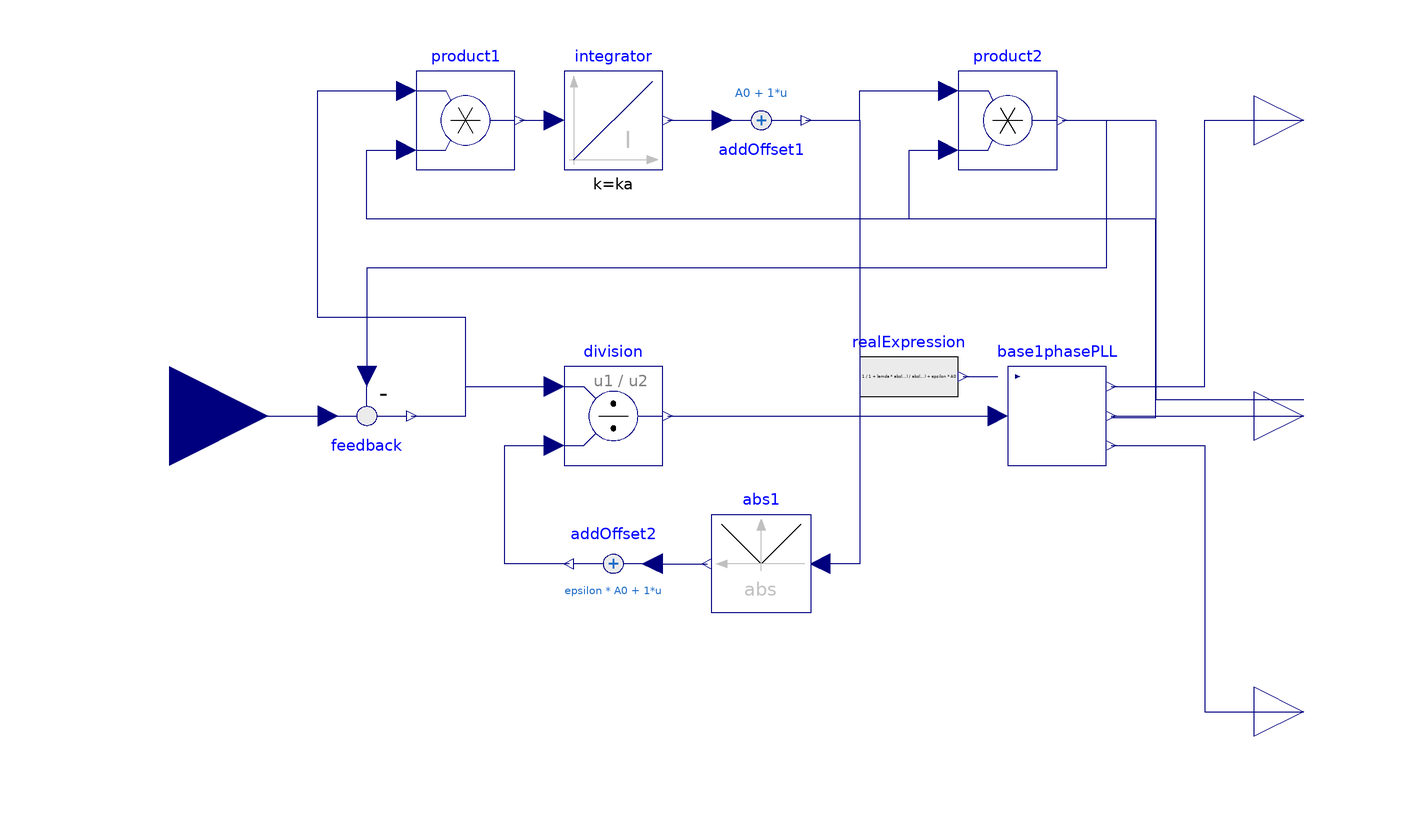

The component connection diagram of the Modelica model below, drawn from its own Placement and Line annotations.

block Enhanced1phasePLL "Enhanced single phase phase locked loop"
  extends Modelica.Blocks.Interfaces.SIMO(final nout=3);
  parameter Real A0=1 "Rated amplitude of input";
  parameter SI.Frequency f0=50 "Rated frequency";
  parameter Real zeta1(min=0.25, max=0.75)=0.5 "First damping ratio";
  parameter Real zeta2(min=1, max=2)=1 "Second damping ratio";
  parameter Real kp=2*zeta1*2*pi*f0 "Proportional gain";
  parameter Real ki=kp^2/(8*zeta2^2) "Integral gain";
  parameter Real ka=kp "Amplitude integral gain";
  parameter Real epsilon=0.001 "Avoid division by 0";
  parameter Real lamda(min=0, max=20)=0 "Factor for adaptive integrator";
  Real e=feedback.y "Control error";
  Real A=addOffset1.y "Estimated amplitude";
  Modelica.Blocks.Interfaces.RealOutput w(unit="rad/s")
    "Estimated angular velocity"
    annotation (Placement(transformation(extent={{100,50},{120,70}})));
  Modelica.Blocks.Interfaces.RealOutput phi(unit="rad", start=0)
    "Estimated angle"
    annotation (Placement(transformation(extent={{100,-70},{120,-50}})));
  Basic1phasePLL base1phasePLL(
    A0=A0,
    f0=f0,
    kp=kp,
    ki=ki,
    useAdaption=true)
           annotation (Placement(transformation(extent={{50,-10},{70,10}})));
  Modelica.Blocks.Math.Feedback feedback
    annotation (Placement(transformation(extent={{-90,10},{-70,-10}})));
  Modelica.Blocks.Math.Division division
    annotation (Placement(transformation(extent={{-40,-10},{-20,10}})));
  Modelica.Blocks.Math.Product product1
    annotation (Placement(transformation(extent={{-70,50},{-50,70}})));
  Modelica.Blocks.Continuous.Integrator integrator(
    k=ka,
    initType=Modelica.Blocks.Types.Init.InitialOutput,
    y_start=0)
    annotation (Placement(transformation(extent={{-40,50},{-20,70}})));
  Auxilliary.AddOffset addOffset1(offset=A0)
    annotation (Placement(transformation(extent={{-10,70},{10,50}})));
  Modelica.Blocks.Math.Product product2
    annotation (Placement(transformation(extent={{40,50},{60,70}})));
  Modelica.Blocks.Math.Abs abs1 annotation (Placement(transformation(
        extent={{-10,10},{10,-10}},
        rotation=180,
        origin={0,-30})));
  Auxilliary.AddOffset
                 addOffset2(offset=epsilon*A0)
                      annotation (Placement(transformation(
        extent={{-10,10},{10,-10}},
        rotation=180,
        origin={-30,-30})));
  Modelica.Blocks.Sources.RealExpression realExpression(y=1/(1 + lamda*abs(e)/(
        abs(A) + epsilon*A0)))
    annotation (Placement(transformation(extent={{20,-2},{40,18}})));
equation
  connect(u, feedback.u1)
    annotation (Line(points={{-120,0},{-88,0}}, color={0,0,127}));
  connect(feedback.y, division.u1) annotation (Line(points={{-71,0},{-60,0},{-60,
          6},{-42,6}}, color={0,0,127}));
  connect(product1.y, integrator.u)
    annotation (Line(points={{-49,60},{-42,60}}, color={0,0,127}));
  connect(addOffset1.y, product2.u1) annotation (Line(points={{9,60},{20,60},{
          20,66},{38,66}}, color={0,0,127}));
  connect(base1phasePLL.w, w) annotation (Line(points={{71,6},{90,6},{90,60},{110,
          60}}, color={0,0,127}));
  connect(base1phasePLL.phi, phi) annotation (Line(points={{71,-6},{90,-6},{90,-60},
          {110,-60}}, color={0,0,127}));
  connect(product2.y, feedback.u2) annotation (Line(points={{61,60},{70,60},{70,
          30},{-80,30},{-80,8}}, color={0,0,127}));
  connect(feedback.y, product1.u1) annotation (Line(points={{-71,0},{-60,0},{-60,
          20},{-90,20},{-90,66},{-72,66}}, color={0,0,127}));
  connect(base1phasePLL.y[1], product2.u2) annotation (Line(points={{71,-0.333333},
          {80,-0.333333},{80,40},{30,40},{30,54},{38,54}}, color={0,0,127}));
  connect(base1phasePLL.y[1], product1.u2) annotation (Line(points={{71,-0.333333},
          {80,-0.333333},{80,40},{-80,40},{-80,54},{-72,54}},
                                                         color={0,0,127}));
  connect(division.y, base1phasePLL.u)
    annotation (Line(points={{-19,0},{48,0}}, color={0,0,127}));
  connect(addOffset1.y, abs1.u) annotation (Line(points={{9,60},{20,60},{20,-30},
          {12,-30}}, color={0,0,127}));
  connect(addOffset2.y, division.u2) annotation (Line(points={{-39,-30},{-52,-30},
          {-52,-6},{-42,-6}}, color={0,0,127}));
  connect(product2.y, y[3]) annotation (Line(points={{61,60},{80,60},{80,3.33333},
          {110,3.33333}}, color={0,0,127}));
  connect(base1phasePLL.y, y[1:2])
    annotation (Line(points={{71,0},{110,0}}, color={0,0,127}));
  connect(realExpression.y, base1phasePLL.adaption)
    annotation (Line(points={{41,8},{48,8}}, color={0,0,127}));
  connect(integrator.y, addOffset1.u)
    annotation (Line(points={{-19,60},{-8,60}}, color={0,0,127}));
  connect(addOffset2.u, abs1.y)
    annotation (Line(points={{-22,-30},{-11,-30}}, color={0,0,127}));
end Enhanced1phasePLL;